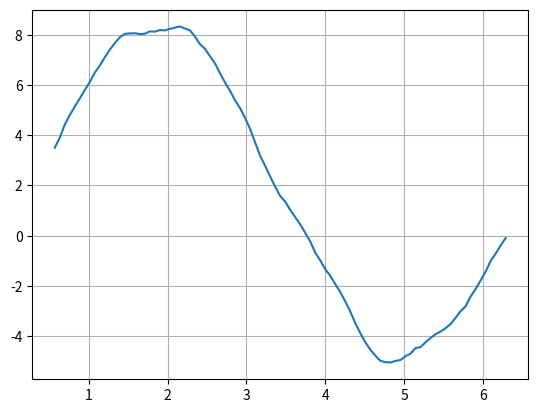

This figure's Python source:
#!/usr/bin/env python3
# vim: set fileencoding=utf-8

#
#  (C) Copyright 2021  Pavel Tisnovsky
#
#  All rights reserved. This program and the accompanying materials
#  are made available under the terms of the Eclipse Public License v1.0
#  which accompanies this distribution, and is available at
#  http://www.eclipse.org/legal/epl-v10.html
#
#  Contributors:
# [redacted]
#

import matplotlib.pyplot as plt
import numpy as np
import pandas

# hodnoty na x-ové ose
r = np.linspace(0, 2 * np.pi, 100)

# konstrukce datové struktury Series
s = pandas.Series(data=np.sin(r), index=r)

s2 = s.map(lambda x: x + np.random.rand() / 2)

s3 = s2.rolling(10, win_type="gaussian").sum(std=3)

# tisk obsahu Series
print(s3)

# vytvoření grafu
s3.plot(grid=True)

# uložení grafu
plt.savefig("series_plot_10.png")

# vykreslení grafu
plt.show()
